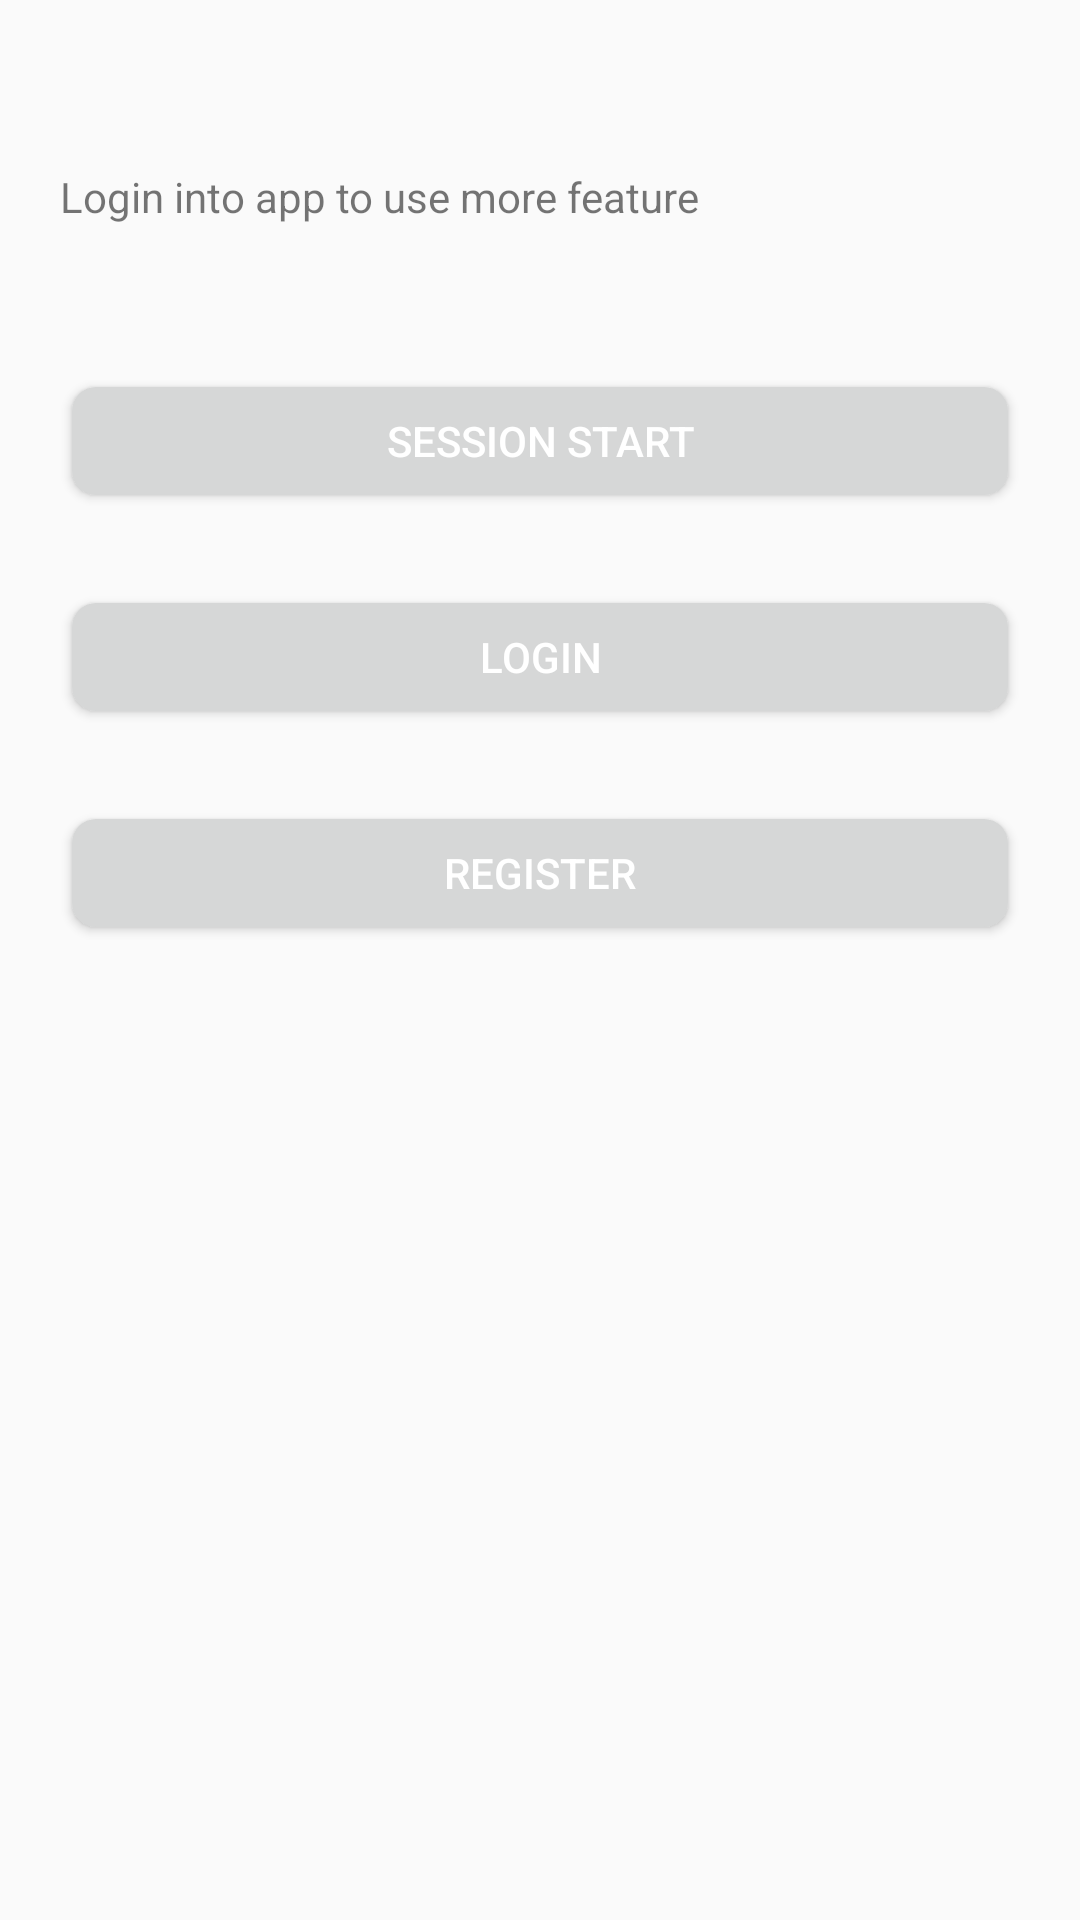

This screen was rendered from an Android layout file. Write that file and the resources it references.
<!-- AndroidManifest.xml: application theme Theme.YoHoliday -->
<!-- res/layout/fragment_login.xml -->
<?xml version="1.0" encoding="utf-8"?>
<LinearLayout xmlns:android="http://schemas.android.com/apk/res/android"
    xmlns:tools="http://schemas.android.com/tools"
    android:layout_width="match_parent"
    android:layout_height="match_parent"
    android:orientation="vertical"
    tools:context=".presentation.login.LoginFragment">

    <include
        android:id="@+id/localToolbar"
        layout="@layout/custom_toolbar" />

    <TextView
        android:layout_width="match_parent"
        android:layout_height="wrap_content"
        android:layout_marginHorizontal="20dp"
        android:text="@string/login_fragment_desc" />

    <androidx.appcompat.widget.AppCompatButton
        android:id="@+id/btnSessionStart"
        android:layout_width="match_parent"
        android:layout_height="wrap_content"
        android:layout_marginHorizontal="20dp"
        android:layout_marginTop="48dp"
        android:text="@string/session_start"
        android:theme="@style/ButtonTheme" />

    <androidx.appcompat.widget.AppCompatButton
        android:id="@+id/btnLogin"
        android:layout_width="match_parent"
        android:layout_height="wrap_content"
        android:layout_marginHorizontal="20dp"
        android:layout_marginTop="24dp"
        android:text="@string/btn_login"
        android:theme="@style/ButtonTheme" />

    <androidx.appcompat.widget.AppCompatButton
        android:id="@+id/btnRegister"
        android:layout_width="match_parent"
        android:layout_height="wrap_content"
        android:layout_marginHorizontal="20dp"
        android:layout_marginTop="24dp"
        android:text="@string/btn_register"
        android:theme="@style/ButtonTheme" />


</LinearLayout>
<!-- res/layout/custom_toolbar.xml (included above) -->
<?xml version="1.0" encoding="utf-8"?>
<androidx.constraintlayout.widget.ConstraintLayout xmlns:android="http://schemas.android.com/apk/res/android"
    xmlns:app="http://schemas.android.com/apk/res-auto"
    android:id="@+id/toolbar"
    android:layout_width="match_parent"
    android:layout_height="wrap_content"
    android:gravity="center_vertical"
    android:padding="8dp">

    <ImageView
        android:id="@+id/back_button"
        android:layout_width="40dp"
        android:layout_height="40dp"
        android:background="?attr/selectableItemBackgroundBorderless"
        android:clickable="true"
        android:focusable="true"
        android:padding="8dp"
        android:src="@drawable/ic_back_android"
        app:layout_constraintBottom_toBottomOf="parent"
        app:layout_constraintStart_toStartOf="parent"
        app:layout_constraintTop_toTopOf="parent" />

    <TextView
        android:id="@+id/title_small"
        android:layout_width="wrap_content"
        android:layout_height="wrap_content"
        android:layout_marginStart="8dp"
        android:text=""
        android:textColor="@color/black"
        android:textSize="18sp"
        app:layout_constraintBottom_toBottomOf="parent"
        app:layout_constraintStart_toEndOf="@id/back_button"
        app:layout_constraintTop_toTopOf="parent" />

</androidx.constraintlayout.widget.ConstraintLayout>
<!-- resources referenced by this layout -->
<resources>
  <string name="btn_login">Login</string>
  <string name="btn_register">Register</string>
  <string name="login_fragment_desc">Login into app to use more feature</string>
  <string name="session_start">Session Start</string>
  <style name="ButtonTheme" parent="Widget.AppCompat.Button">
          <item name="colorButtonNormal">#FFF15657</item>
          <item name="android:textColor">@android:color/white</item>
          <item name="android:bottomLeftRadius">8dp</item>
          <item name="android:topLeftRadius">8dp</item>
          <item name="android:bottomRightRadius">8dp</item>
          <item name="android:topRightRadius">8dp</item>
      </style>
  <style name="Theme.YoHoliday" parent="android:Theme.Material.Light.NoActionBar" />
  <!-- not gathered from this repository: default colours our renderer supplied (Android Studio template values) -->
  <color name="black">#FF000000</color>
</resources>
